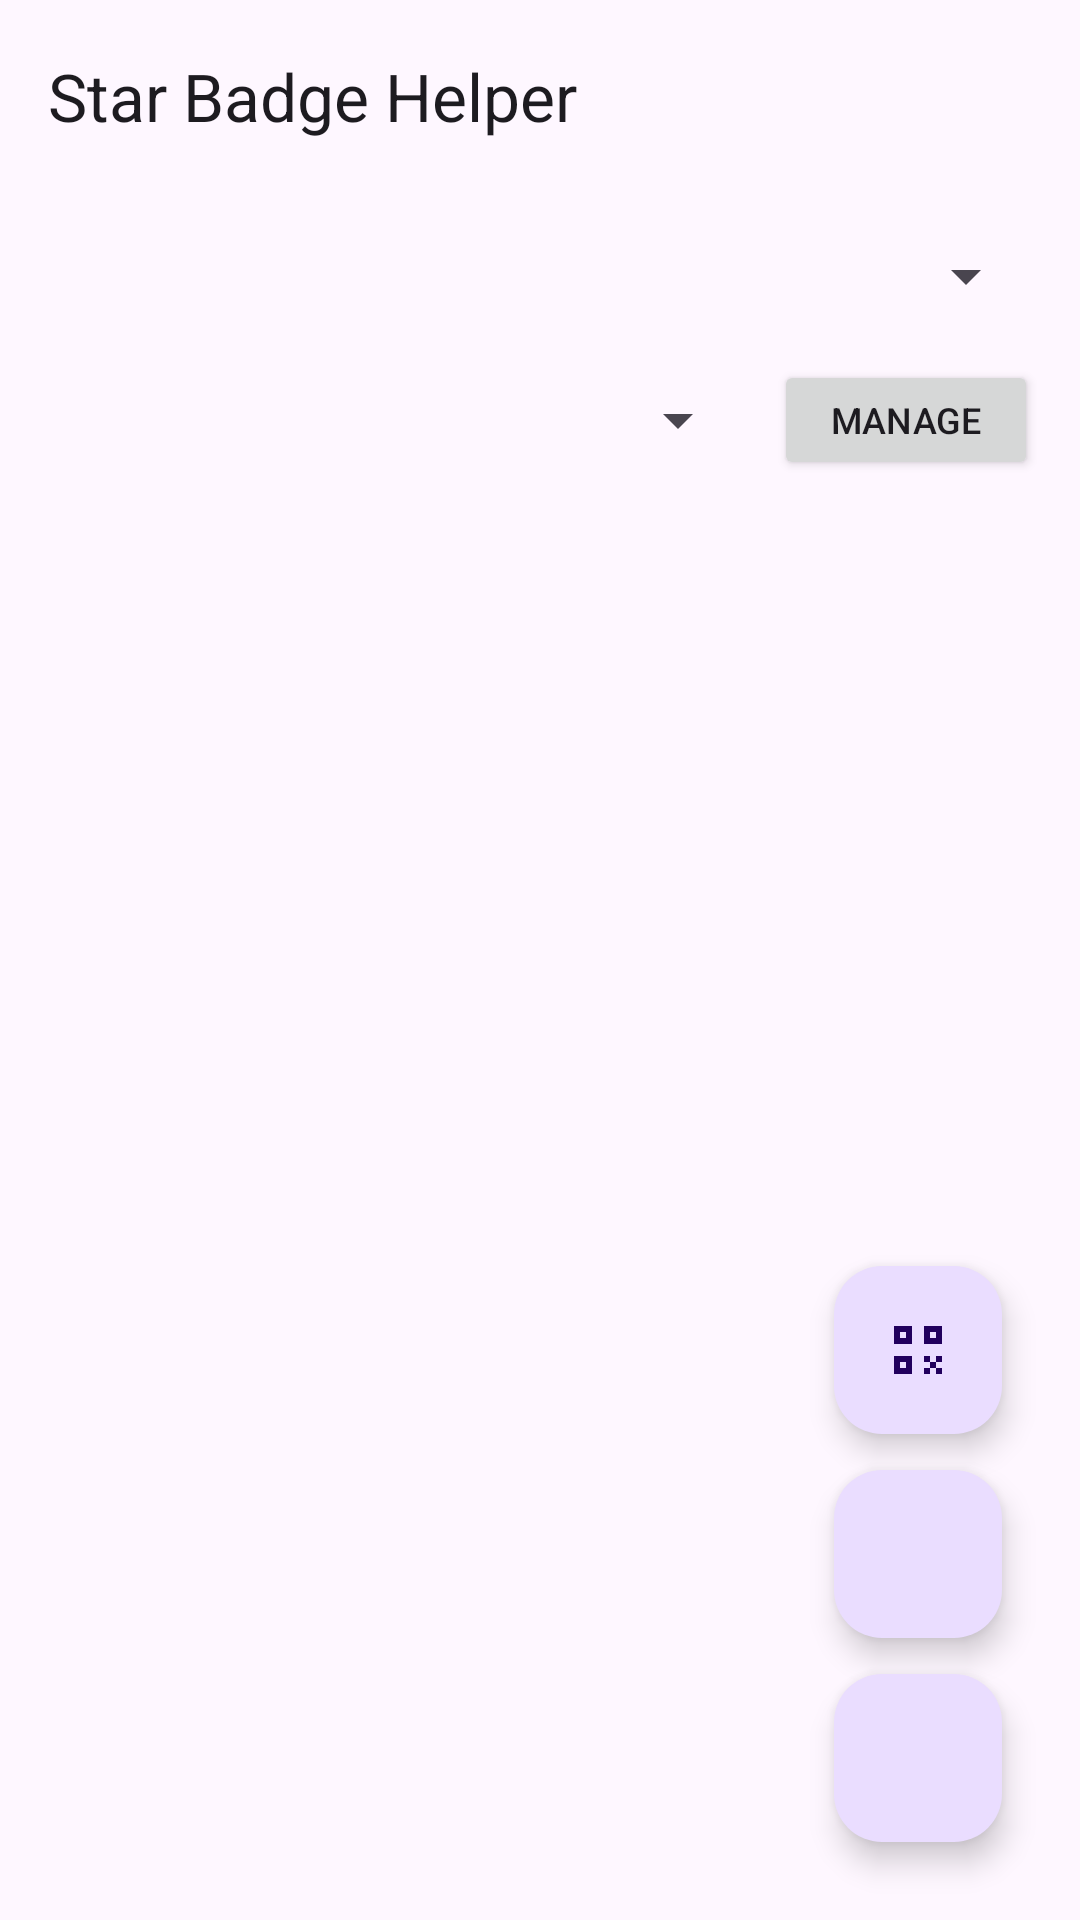

Here is an Android app screen rendered from its layout file. Give the layout XML and the strings, colors and styles it references.
<!-- AndroidManifest.xml: application theme Theme.StarBadges -->
<!-- res/layout/activity_main.xml -->
<?xml version="1.0" encoding="utf-8"?>
<LinearLayout xmlns:android="http://schemas.android.com/apk/res/android"
    xmlns:app="http://schemas.android.com/apk/res-auto"
    android:layout_width="match_parent"
    android:layout_height="match_parent"
    android:background="?attr/colorSurface"
    android:fitsSystemWindows="true"
    android:orientation="vertical">

    <com.google.android.material.appbar.MaterialToolbar
        android:id="@+id/toolbar"
        android:layout_width="match_parent"
        android:layout_height="?attr/actionBarSize"
        app:title="@string/app_name" />

    <LinearLayout
        android:id="@+id/spinner_layout"
        android:layout_width="match_parent"
        android:layout_height="wrap_content"
        android:orientation="vertical"
        android:paddingLeft="14dp"
        android:paddingTop="8dp"
        android:paddingRight="14dp"
        android:paddingBottom="6dp">

        <Spinner
            android:id="@+id/account_spinner"
            android:layout_width="match_parent"
            android:layout_height="40dp" />

        <LinearLayout
            android:layout_width="match_parent"
            android:layout_height="wrap_content"
            android:layout_marginTop="8dp"
            android:gravity="center_vertical"
            android:orientation="horizontal">

            <Spinner
                android:id="@+id/spinner_categories"
                android:layout_width="0dp"
                android:layout_height="40dp"
                android:layout_marginRight="8dp"
                android:layout_weight="1" />

            <Button
                android:id="@+id/btn_manage_accounts"
                android:layout_width="wrap_content"
                android:layout_height="40dp"
                android:paddingLeft="14dp"
                android:paddingRight="14dp"
                android:text="@string/btn_manage"
                android:textSize="12sp" />
        </LinearLayout>
    </LinearLayout>

    <FrameLayout
        android:layout_width="match_parent"
        android:layout_height="0dp"
        android:layout_weight="1">

        <TextView
            android:id="@+id/tv_empty_hint"
            android:layout_width="match_parent"
            android:layout_height="wrap_content"
            android:layout_marginTop="60dp"
            android:gravity="center"
            android:text="@string/empty_hint"
            android:textColor="?attr/colorOnSurfaceVariant"
            android:textSize="14sp"
            android:visibility="gone" />

        <androidx.recyclerview.widget.RecyclerView
            android:id="@+id/list_badges"
            android:layout_width="match_parent"
            android:layout_height="match_parent"
            android:clipToPadding="false"
            android:paddingBottom="180dp"
            android:scrollbars="none" />

        <LinearLayout
            android:id="@+id/fab_layout"
            android:layout_width="wrap_content"
            android:layout_height="wrap_content"
            android:layout_gravity="bottom|end"
            android:gravity="center_horizontal"
            android:orientation="vertical">

            <com.google.android.material.floatingactionbutton.FloatingActionButton
                android:id="@+id/fab_qr"
                app:fabSize="mini"
                android:layout_width="wrap_content"
                android:layout_height="wrap_content"
                android:layout_marginLeft="26dp"
                android:layout_marginTop="20dp"
                android:layout_marginRight="26dp"
                android:layout_marginBottom="12dp"
                android:contentDescription="@string/fab_qr"
                app:srcCompat="@drawable/ic_qr_code" />

            <com.google.android.material.floatingactionbutton.FloatingActionButton
                android:id="@+id/fab_nfc"
                app:fabSize="mini"
                android:layout_width="wrap_content"
                android:layout_height="wrap_content"
                android:layout_marginLeft="26dp"
                android:layout_marginRight="26dp"
                android:layout_marginBottom="12dp"
                android:contentDescription="@string/fab_nfc"
                app:srcCompat="@drawable/ic_nfc" />

            <com.google.android.material.floatingactionbutton.FloatingActionButton
                android:id="@+id/fab_add"
                app:fabSize="mini"
                android:layout_width="wrap_content"
                android:layout_height="wrap_content"
                android:layout_marginLeft="26dp"
                android:layout_marginRight="26dp"
                android:layout_marginBottom="26dp"
                android:contentDescription="@string/fab_add"
                app:srcCompat="@drawable/ic_add" />
        </LinearLayout>
    </FrameLayout>

</LinearLayout>
<!-- resources referenced by this layout -->
<resources>
  <!-- drawable ic_qr_code (drawable) -->
  <vector xmlns:android="http://schemas.android.com/apk/res/android"
      android:width="24dp"
      android:height="24dp"
      android:viewportWidth="24"
      android:viewportHeight="24">
      <path
          android:fillColor="#FFFFFFFF"
          android:pathData="M4,4h6v6H4V4zM6,6v2h2V6H6zM14,4h6v6h-6V4zM16,6v2h2V6H16zM4,14h6v6H4V14zM6,16v2h2V16H6zM14,14h2v2h-2V14zM18,14h2v2h-2V14zM16,16h2v2h-2V16zM14,18h2v2h-2V18zM18,18h2v2h-2V18z" />
  </vector>
  <string name="app_name">Star Badge Helper</string>
  <string name="btn_manage">Manage</string>
  <string name="empty_hint">No badges yet.\nTap + to add one, or scan one with NFC.</string>
  <string name="fab_add">Add badge</string>
  <string name="fab_nfc">Read NFC tag</string>
  <string name="fab_qr">Scan QR code</string>
  <style name="Theme.StarBadges" parent="Theme.Material3.DayNight.NoActionBar">
          <item name="colorPrimary">@color/seed</item>
          <item name="android:statusBarColor">?attr/colorSurfaceContainer</item>
          <item name="android:windowLightStatusBar" tools:targetApi="m">true</item>
      </style>
  <color name="seed">#FF7A9E</color>
</resources>
